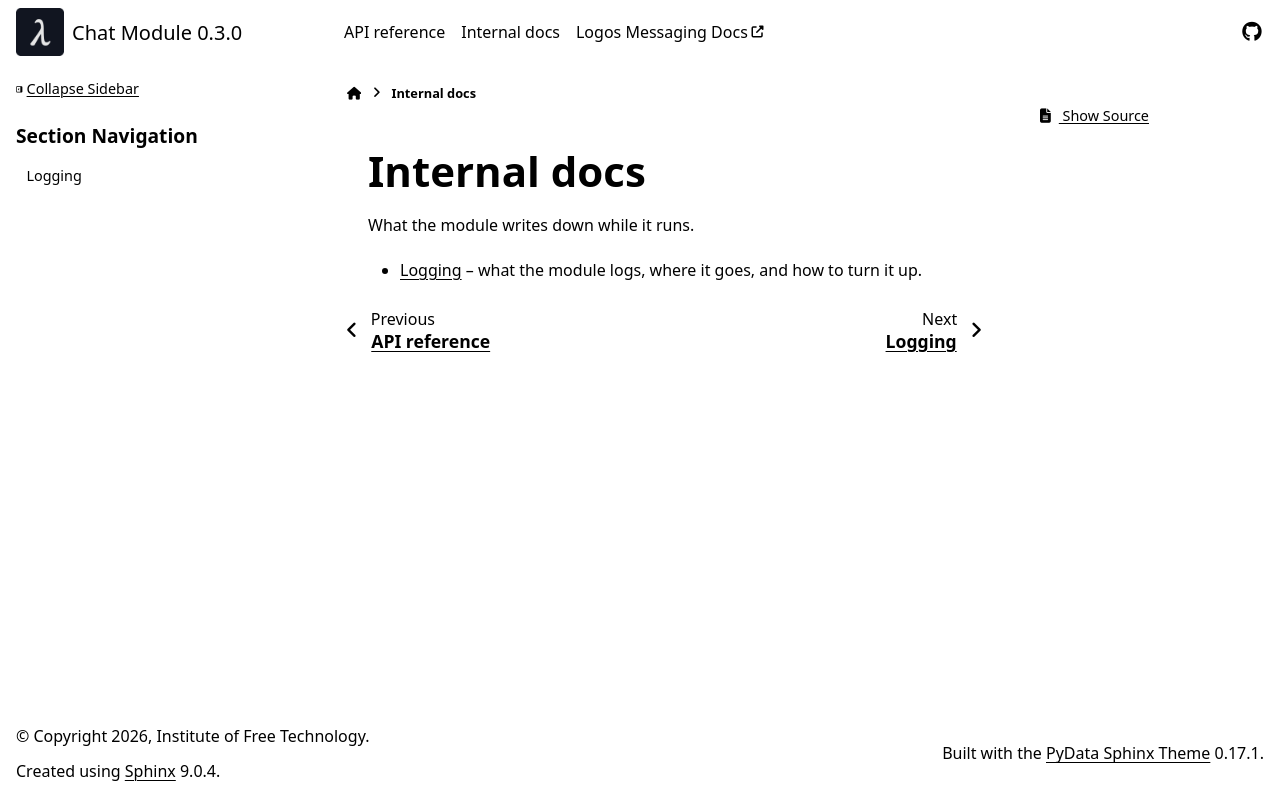

repository: logos-co/logos-chat-module · page: latest/pages/internal.html · generator: sphinx

Internal docs
=============

What the module writes down while it runs.

- :doc:`Logging <logging>` -- what the module logs, where it goes, and how to
  turn it up.

.. toctree::
   :hidden:
   :maxdepth: 1

   logging
